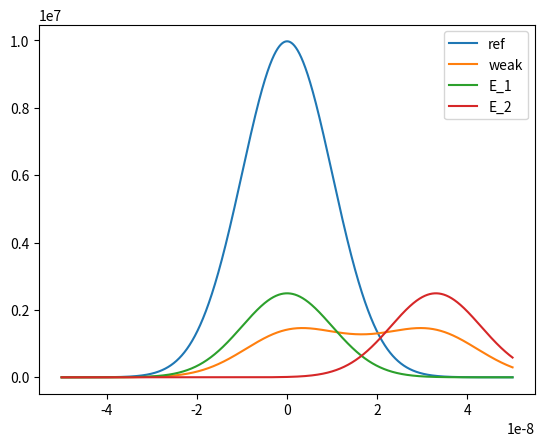

Write Python code to recreate this figure.
import numpy as np
from scipy.constants import c
from scipy.fft import fft, fftfreq
import matplotlib.pyplot as plt
import seaborn as sb

def pointeur(sigma, t, tau, wavelength):
    w = 2*np.pi*c/wavelength
    N = np.sqrt(1/(np.sqrt(2*np.pi)*sigma))
    g_t = N*np.exp(-np.square((t+tau)/(2*sigma)))
    return g_t*np.exp(-1j*w*(t+tau))

preselected_angle = np.pi/3
phi_x = 0
phi_y = 0
postselected_angle = np.pi/4

N = 1000000
largeur = 10e-9 #ns
v = 0.6*0.01 #m/s

wavelength_0 = 640e-9
w_0 = 2*np.pi*c/wavelength_0

d_min = -3*5
d_max = 3*5
distances = np.linspace(d_min, d_max, N)
time = np.linspace(d_min/c, d_max/c, N)

l1 = 0.1
l2 = 10
path_diff = l1 - l2
tau = path_diff/c

E_ref = pointeur(largeur, time, 0, wavelength_0)
E_1 = pointeur(largeur, time, 0, wavelength_0)*(1/4)
E_2 = pointeur(largeur, time, tau, wavelength_0)*(1/4)
E_weak = (1/np.sqrt(2))*(E_1+E_2)
E_ref = E_ref*(1/2)

I_ref = np.conjugate(E_ref)*E_ref
I_1 = (np.conjugate(E_1)*E_1)
I_2 = (np.conjugate(E_2)*E_2)
I_weak = np.conjugate(E_weak)*E_weak

plt.plot(time, I_ref, label='ref')
plt.plot(time, I_weak, label='weak')
plt.plot(time, I_1, label='E_1')
plt.plot(time, I_2, label='E_2')
plt.legend()
plt.show()

ref_idx = np.argmax(I_ref)
weak_idx = np.argmax(I_weak)

delay_tau = -time[weak_idx] + time[ref_idx]
print("you did", tau)
print("Temporal delay found to be:", 2*delay_tau)